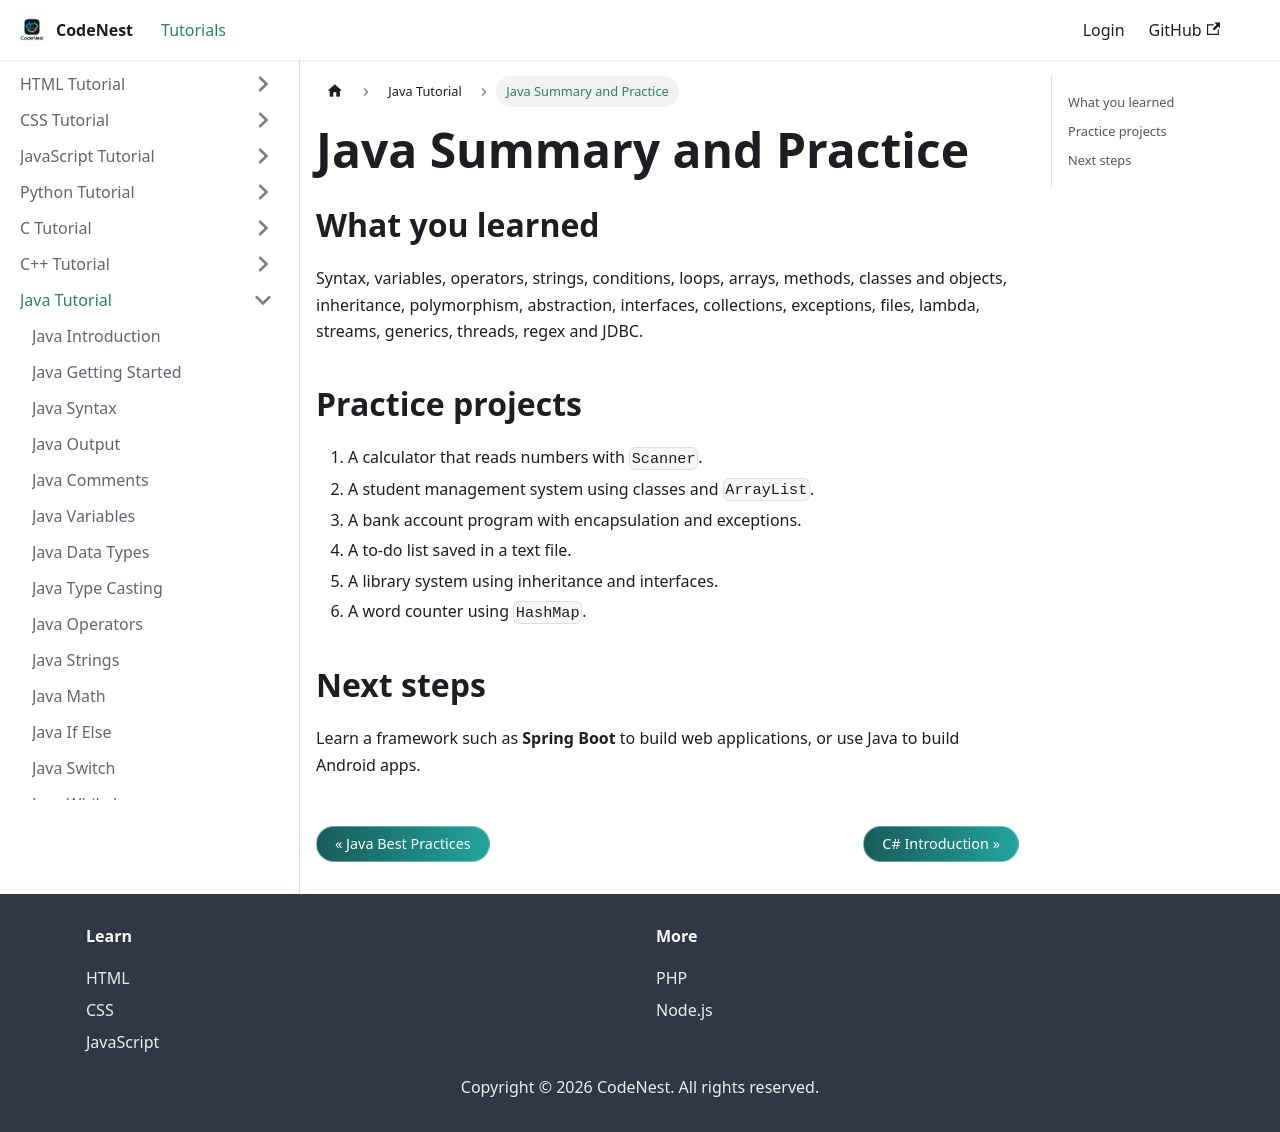

repository: adnankhan112/codenest · page: docs/java/summary.html · generator: docusaurus

---
title: Java Summary and Practice
sidebar_position: 52
---

# Java Summary and Practice

## What you learned

Syntax, variables, operators, strings, conditions, loops, arrays, methods, classes and objects, inheritance, polymorphism, abstraction, interfaces, collections, exceptions, files, lambda, streams, generics, threads, regex and JDBC.

## Practice projects

1. A calculator that reads numbers with `Scanner`.
2. A student management system using classes and `ArrayList`.
3. A bank account program with encapsulation and exceptions.
4. A to-do list saved in a text file.
5. A library system using inheritance and interfaces.
6. A word counter using `HashMap`.

## Next steps

Learn a framework such as **Spring Boot** to build web applications, or use Java to build Android apps.
